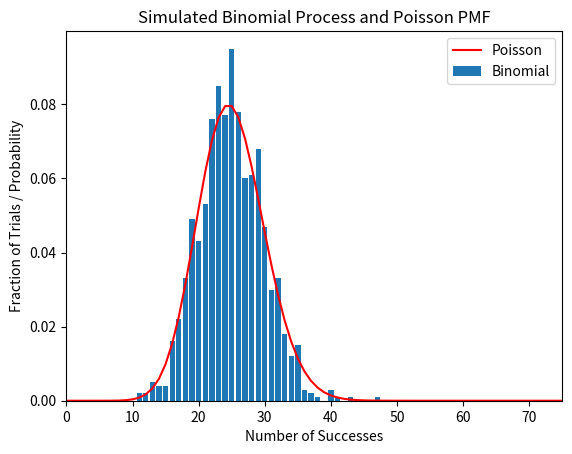

Reproduce this figure in Python.
import numpy as np
import matplotlib.pyplot as plt
from scipy.stats import poisson


def simulate_binomial_process():
  # Set number of trials and probability of success
  num_trials = 1000
  success_prob = 0.025

  # Simulate the binomial process
  binomial_outcomes = np.random.binomial(num_trials, success_prob, size=1000)

  # Count the number of outcomes for each possible number of successes
  success_counts = np.bincount(binomial_outcomes)

  # Calculate the fraction of trials that resulted in each outcome
  success_fractions = success_counts / 1000

  # Generate x-values for the Poisson pmf
  x_values = np.arange(0, 1001)

  # Calculate Poisson pmf with mean = 25
  poisson_pmf = poisson.pmf(x_values, mu=25)

  # Plot a bar chart of the binomial fractions and the Poisson pmf
  plt.bar(range(len(success_fractions)), success_fractions, label="Binomial")
  plt.plot(x_values, poisson_pmf, 'r-', label="Poisson")

  # Set x-axis limits to zoom in on part around 25
  plt.xlim([0, 75])

  # Add axis labels and title to the plot
  plt.xlabel("Number of Successes")
  plt.ylabel("Fraction of Trials / Probability")
  plt.title("Simulated Binomial Process and Poisson PMF")

  # Add a legend to the plot
  plt.legend()
  # Save the plot as a PDF file with a tight bounding box
  plt.savefig('binomial_and_poisson_simulation.pdf', bbox_inches="tight")


simulate_binomial_process()
